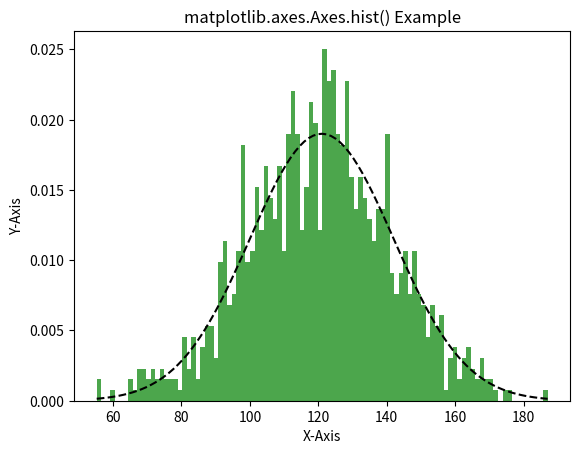

Recreate this plot in Python.
import matplotlib.pyplot as plt
import numpy as np

np.random.seed(10**7) 
mu = 121  
sigma = 21
x = mu + sigma * np.random.randn(1000) 
  
num_bins = 100
fig, ax = plt.subplots() 
  
n, bins, patches = ax.hist(x, num_bins, 
                           density = 1,  
                           color ='green',  
                           alpha = 0.7) 
  
y = ((1 / (np.sqrt(2 * np.pi) * sigma)) *
     np.exp(-0.5 * (1 / sigma * (bins - mu))**2)) 
ax.plot(bins, y, '--', color ='black') 
ax.set_xlabel('X-Axis') 
ax.set_ylabel('Y-Axis') 
  
ax.set_title('matplotlib.axes.Axes.hist() Example') 
plt.show() 